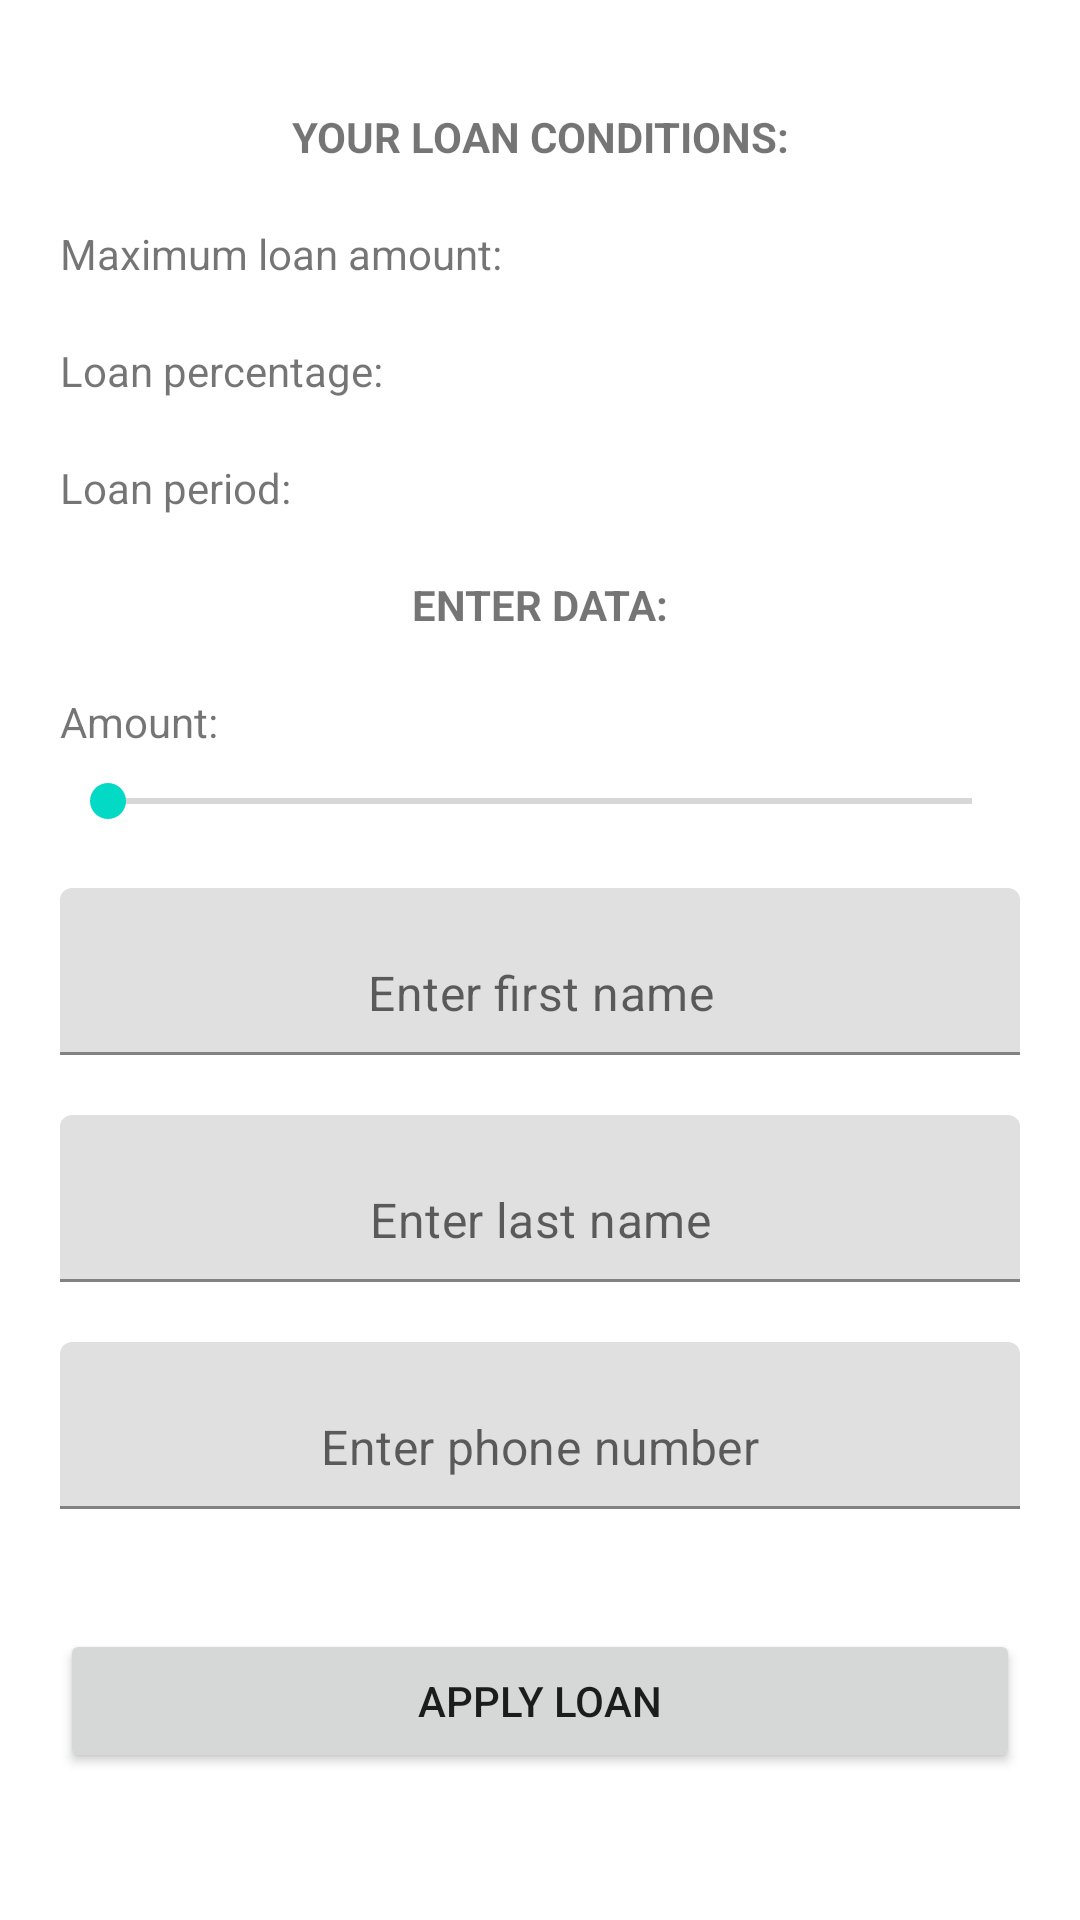

Layout XML and referenced resources for this Android screen:
<!-- AndroidManifest.xml: application theme Theme.2023_q2_elmirov -->
<!-- res/layout/fragment_apply_loan.xml -->
<?xml version="1.0" encoding="utf-8"?>
<ScrollView xmlns:android="http://schemas.android.com/apk/res/android"
    xmlns:app="http://schemas.android.com/apk/res-auto"
    xmlns:tools="http://schemas.android.com/tools"
    android:layout_width="match_parent"
    android:layout_height="match_parent"
    android:orientation="vertical">

    <androidx.constraintlayout.widget.ConstraintLayout
        android:layout_width="match_parent"
        android:layout_height="wrap_content"
        android:layout_gravity="center|top"
        android:paddingVertical="@dimen/padding_16">

        <TextView
            android:id="@+id/tv_error"
            android:layout_width="match_parent"
            android:layout_height="wrap_content"
            android:gravity="center"
            android:visibility="gone"
            app:layout_constraintBottom_toBottomOf="parent"
            app:layout_constraintStart_toStartOf="parent"
            app:layout_constraintTop_toTopOf="parent" />

        <Button
            android:id="@+id/b_error"
            android:layout_width="wrap_content"
            android:layout_height="wrap_content"
            android:layout_marginTop="@dimen/margin_20"
            android:visibility="gone"
            app:layout_constraintEnd_toEndOf="parent"
            app:layout_constraintStart_toStartOf="parent"
            app:layout_constraintTop_toBottomOf="@id/tv_error" />

        <TextView
            android:id="@+id/tv_result"
            android:layout_width="match_parent"
            android:layout_height="wrap_content"
            android:gravity="center"
            android:visibility="gone"
            app:layout_constraintBottom_toBottomOf="parent"
            app:layout_constraintStart_toStartOf="parent"
            app:layout_constraintTop_toTopOf="parent"
            tools:text="@string/status_registered" />

        <Button
            android:id="@+id/b_ok"
            android:layout_width="wrap_content"
            android:layout_height="wrap_content"
            android:layout_marginTop="@dimen/margin_20"
            android:text="@string/b_ok_text"
            android:visibility="gone"
            app:layout_constraintEnd_toEndOf="parent"
            app:layout_constraintStart_toStartOf="parent"
            app:layout_constraintTop_toBottomOf="@id/tv_result" />

        <TextView
            android:id="@+id/tv_conditions_title"
            android:layout_width="match_parent"
            android:layout_height="wrap_content"
            android:layout_marginHorizontal="@dimen/margin_20"
            android:layout_marginTop="@dimen/margin_20"
            android:gravity="center"
            android:text="@string/conditions_title_text"
            android:textStyle="bold"
            app:layout_constraintBottom_toTopOf="@id/tv_max_amount_title"
            app:layout_constraintEnd_toEndOf="parent"
            app:layout_constraintStart_toStartOf="parent"
            app:layout_constraintTop_toTopOf="parent" />

        <TextView
            android:id="@+id/tv_max_amount_title"
            android:layout_width="wrap_content"
            android:layout_height="wrap_content"
            android:layout_marginStart="@dimen/margin_20"
            android:layout_marginTop="@dimen/margin_20"
            android:text="@string/max_amount_title_text"
            app:layout_constraintStart_toStartOf="parent"
            app:layout_constraintTop_toBottomOf="@id/tv_conditions_title" />

        <TextView
            android:id="@+id/tv_max_amount"
            android:layout_width="wrap_content"
            android:layout_height="wrap_content"
            android:layout_marginStart="@dimen/margin_20"
            app:layout_constraintStart_toEndOf="@id/tv_max_amount_title"
            app:layout_constraintTop_toTopOf="@id/tv_max_amount_title"
            tools:text="20000" />

        <TextView
            android:id="@+id/tv_percent_title"
            android:layout_width="wrap_content"
            android:layout_height="wrap_content"
            android:layout_marginStart="@dimen/margin_20"
            android:layout_marginTop="@dimen/margin_20"
            android:text="@string/percent_title_text"
            app:layout_constraintStart_toStartOf="parent"
            app:layout_constraintTop_toBottomOf="@id/tv_max_amount_title" />

        <TextView
            android:id="@+id/tv_percent"
            android:layout_width="wrap_content"
            android:layout_height="wrap_content"
            app:layout_constraintStart_toStartOf="@id/tv_max_amount"
            app:layout_constraintTop_toTopOf="@id/tv_percent_title"
            tools:text="30.1" />

        <TextView
            android:id="@+id/tv_period_title"
            android:layout_width="wrap_content"
            android:layout_height="wrap_content"
            android:layout_marginStart="@dimen/margin_20"
            android:layout_marginTop="@dimen/margin_20"
            android:text="@string/period_title_text"
            app:layout_constraintStart_toStartOf="parent"
            app:layout_constraintTop_toBottomOf="@id/tv_percent_title" />

        <TextView
            android:id="@+id/tv_period"
            android:layout_width="wrap_content"
            android:layout_height="wrap_content"
            app:layout_constraintStart_toStartOf="@id/tv_max_amount"
            app:layout_constraintTop_toTopOf="@id/tv_period_title"
            tools:text="100" />

        <TextView
            android:id="@+id/tv_enter_data_title"
            android:layout_width="match_parent"
            android:layout_height="wrap_content"
            android:layout_marginHorizontal="@dimen/margin_20"
            android:layout_marginTop="@dimen/margin_20"
            android:gravity="center"
            android:text="@string/enter_data_title_text"
            android:textStyle="bold"
            app:layout_constraintEnd_toEndOf="parent"
            app:layout_constraintStart_toStartOf="parent"
            app:layout_constraintTop_toBottomOf="@id/tv_period_title" />

        <TextView
            android:id="@+id/amount"
            android:layout_width="wrap_content"
            android:layout_height="wrap_content"
            android:layout_marginStart="@dimen/margin_20"
            android:text="@string/amount"
            app:layout_constraintBottom_toBottomOf="@id/sb_amount_text"
            app:layout_constraintEnd_toStartOf="@id/sb_amount_text"
            app:layout_constraintStart_toStartOf="parent"
            app:layout_constraintTop_toTopOf="@id/sb_amount_text" />

        <TextView
            android:id="@+id/sb_amount_text"
            android:layout_width="wrap_content"
            android:layout_height="wrap_content"
            android:layout_marginStart="@dimen/margin_20"
            android:layout_marginTop="20dp"
            app:layout_constraintStart_toEndOf="@id/amount"
            app:layout_constraintTop_toBottomOf="@id/tv_enter_data_title"
            tools:text="sdfnjdsfjhkdfs" />

        <SeekBar
            android:id="@+id/sb_amount"
            android:layout_width="0dp"
            android:layout_height="wrap_content"
            android:layout_marginHorizontal="@dimen/margin_20"
            android:layout_marginTop="@dimen/margin_8"
            android:min="1"
            app:layout_constraintEnd_toEndOf="parent"
            app:layout_constraintStart_toStartOf="parent"
            app:layout_constraintTop_toBottomOf="@id/sb_amount_text" />

        <com.google.android.material.textfield.TextInputLayout
            android:id="@+id/til_first_name"
            android:layout_width="match_parent"
            android:layout_height="wrap_content"
            android:layout_marginHorizontal="@dimen/margin_20"
            android:layout_marginTop="@dimen/margin_20"
            app:hintEnabled="false"
            app:layout_constraintStart_toStartOf="parent"
            app:layout_constraintTop_toBottomOf="@id/sb_amount">

            <com.google.android.material.textfield.TextInputEditText
                android:id="@+id/et_first_name"
                android:layout_width="match_parent"
                android:layout_height="wrap_content"
                android:gravity="center"
                android:hint="@string/et_first_name_hint"
                android:inputType="textPersonName" />
        </com.google.android.material.textfield.TextInputLayout>

        <com.google.android.material.textfield.TextInputLayout
            android:id="@+id/til_last_name"
            android:layout_width="match_parent"
            android:layout_height="wrap_content"
            android:layout_marginHorizontal="@dimen/margin_20"
            android:layout_marginTop="@dimen/margin_20"
            app:hintEnabled="false"
            app:layout_constraintStart_toStartOf="parent"
            app:layout_constraintTop_toBottomOf="@id/til_first_name">

            <com.google.android.material.textfield.TextInputEditText
                android:id="@+id/et_last_name"
                android:layout_width="match_parent"
                android:layout_height="wrap_content"
                android:gravity="center"
                android:hint="@string/et_last_name_hint"
                android:inputType="textPersonName" />
        </com.google.android.material.textfield.TextInputLayout>

        <com.google.android.material.textfield.TextInputLayout
            android:id="@+id/til_phone_number"
            android:layout_width="match_parent"
            android:layout_height="wrap_content"
            android:layout_marginHorizontal="@dimen/margin_20"
            android:layout_marginTop="@dimen/margin_20"
            app:hintEnabled="false"
            app:layout_constraintStart_toStartOf="parent"
            app:layout_constraintTop_toBottomOf="@id/til_last_name">

            <com.google.android.material.textfield.TextInputEditText
                android:id="@+id/et_phone_number"
                android:layout_width="match_parent"
                android:layout_height="wrap_content"
                android:gravity="center"
                android:hint="@string/et_phone_number_hint"
                android:inputType="phone" />
        </com.google.android.material.textfield.TextInputLayout>

        <Button
            android:id="@+id/b_apply_loan"
            android:layout_width="match_parent"
            android:layout_height="wrap_content"
            android:layout_marginHorizontal="@dimen/margin_20"
            android:layout_marginTop="@dimen/margin_40"
            android:text="@string/apply_loan_text"
            app:layout_constraintBottom_toBottomOf="parent"
            app:layout_constraintStart_toStartOf="parent"
            app:layout_constraintTop_toBottomOf="@id/til_phone_number" />

        <ProgressBar
            android:id="@+id/progress_bar"
            android:layout_width="wrap_content"
            android:layout_height="wrap_content"
            android:visibility="gone"
            app:layout_constraintBottom_toBottomOf="parent"
            app:layout_constraintEnd_toEndOf="parent"
            app:layout_constraintStart_toStartOf="parent"
            app:layout_constraintTop_toTopOf="parent" />

    </androidx.constraintlayout.widget.ConstraintLayout>

</ScrollView>
<!-- resources referenced by this layout -->
<resources>
  <dimen name="margin_20">20dp</dimen>
  <dimen name="margin_40">40dp</dimen>
  <dimen name="margin_8">8dp</dimen>
  <dimen name="padding_16">16dp</dimen>
  <string name="amount">Amount:</string>
  <string name="apply_loan_text">APPLY LOAN</string>
  <string name="b_ok_text">OK</string>
  <string name="conditions_title_text">YOUR LOAN CONDITIONS:</string>
  <string name="enter_data_title_text">ENTER DATA:</string>
  <string name="et_first_name_hint">Enter first name</string>
  <string name="et_last_name_hint">Enter last name</string>
  <string name="et_phone_number_hint">Enter phone number</string>
  <string name="max_amount_title_text">Maximum loan amount:</string>
  <string name="percent_title_text">Loan percentage:</string>
  <string name="period_title_text">Loan period:</string>
  <string name="status_registered">Your loan application has been registered.\n\nExpect a decision.</string>
  <style name="Theme.2023_q2_elmirov" parent="Theme.MaterialComponents.DayNight.DarkActionBar">
          
          <item name="colorPrimary">@color/purple_500</item>
          <item name="colorPrimaryVariant">@color/screen_background</item>
          <item name="colorOnPrimary">@color/white</item>
          
          <item name="colorSecondary">@color/teal_200</item>
          <item name="colorSecondaryVariant">@color/teal_700</item>
          <item name="colorOnSecondary">@color/black</item>
          
          <item name="android:statusBarColor">?attr/colorPrimaryVariant</item>
          
      </style>
  <color name="purple_500">#FF6200EE</color>
  <color name="screen_background">#E8E8E8</color>
  <color name="white">#FFFFFFFF</color>
  <color name="teal_200">#FF03DAC5</color>
  <color name="teal_700">#FF018786</color>
  <color name="black">#FF000000</color>
</resources>
